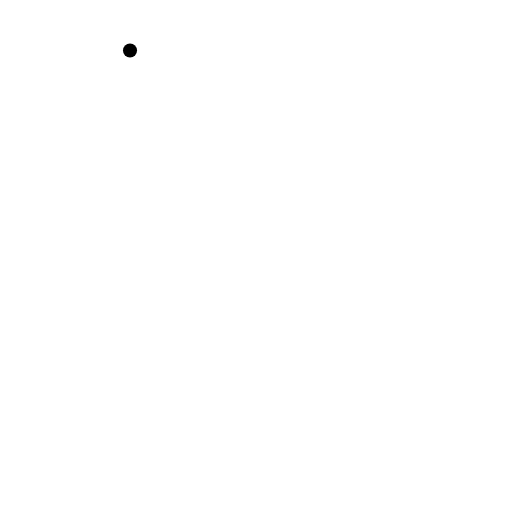
t = 0.00 s
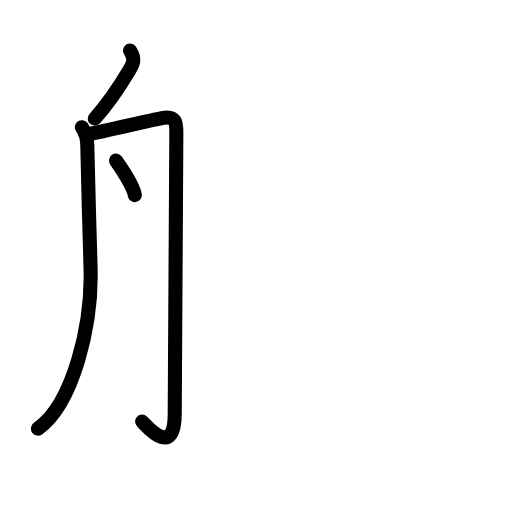
t = 3.75 s
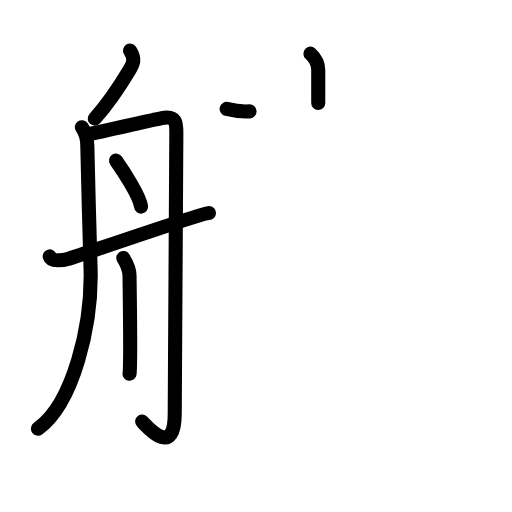
t = 7.25 s
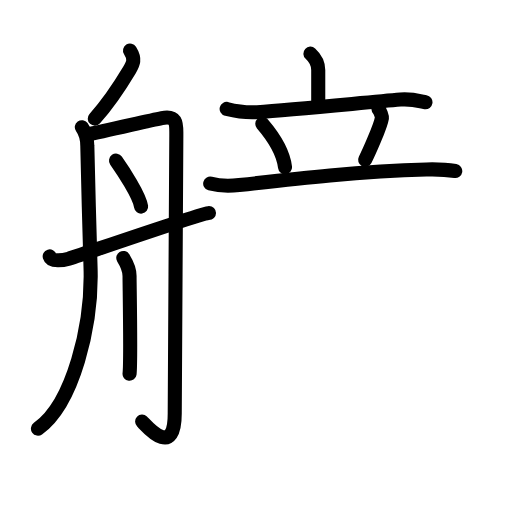
t = 10.75 s
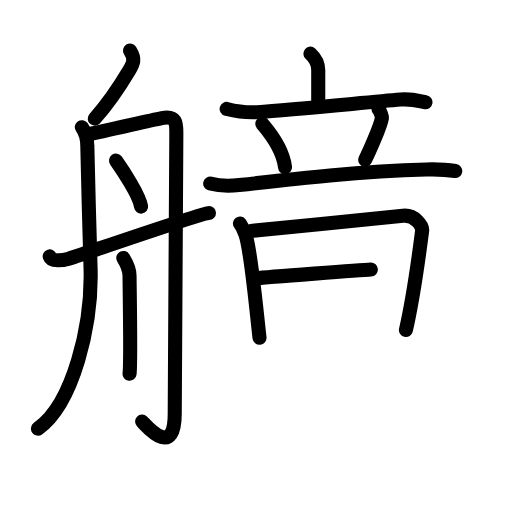
t = 13.75 s
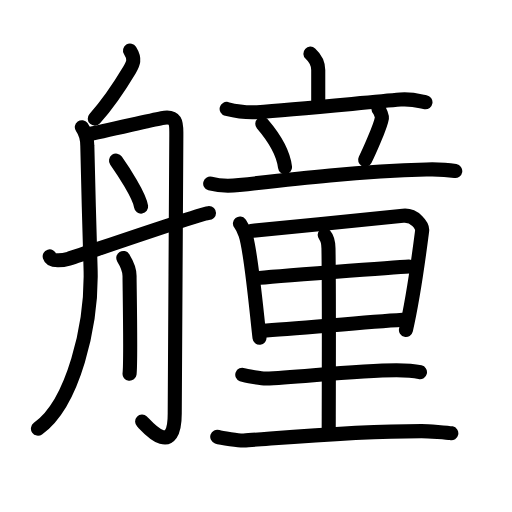
t = 18.00 s

The animated SVG that drew these frames (rendered in a browser with its animation timeline set to each time). Animation: 57 SMIL elements (animate=57); one cycle of 18.00 s.

<?xml version="1.0" encoding="UTF-8"?>
<!--
AniKanjiVG is licensed by CC-BY-SA Paul C. Sommerhoff (https://bitbucket.org/sommerhoff/anikanjivg).
AniKanjiVG uses KanjiVG which is licensed by CC-BY-SA Ulrich Apel (http://kanjivg.tagaini.net).
See also http://creativecommons.org/licenses/by-sa/3.0/
-->
<svg xmlns:kvg='http://kanjivg.tagaini.net' xmlns='http://www.w3.org/2000/svg' width='109' height='109' viewBox='0 0 109 109' style='fill:none;stroke:#000000;stroke-width:3;stroke-linecap:round;stroke-linejoin:round;' id="kvg:kanji_0825f"><g id="kvg:0825f" kvg:element="艟"><g id="kvg:0825f-g1" kvg:element="舟" kvg:position="left" kvg:radical="general"><path id="kvg:0825f-s1" kvg:type="㇒" d="M27.68,10.75c1.17,1.86,0.68,2.79-0.1,4.11C26,17.5,23.5,21.5,20.17,25.25"><animate attributeName="d" begin="0.0s" dur="0.5s" from="M27.68,10.75C27.68,10.75,27.68,10.75,27.68,10.75" to="M27.68,10.75c1.17,1.86,0.68,2.79-0.1,4.11" />
<animate attributeName="d" begin="0.5s" dur="0.5s" from="M27.68,10.75c1.17,1.86,0.68,2.79-0.1,4.11c0,0,0,0,0,0,0" to="M27.68,10.75c1.17,1.86,0.68,2.79-0.1,4.11C26,17.5,23.5,21.5,20.17,25.25" />
</path>
<path id="kvg:0825f-s2" kvg:type="㇒" d="M17.42,27.08c0.91,1.27,1.17,2.41,1.17,4c0,1.59,0.58,22.79,0.68,25.65C19.72,69.25,15.5,86,8.08,91.25"><animate attributeName="d" begin="1.0s" dur="0.3333333333333333s" from="M17.42,27.08C17.42,27.08,17.42,27.08,17.42,27.08" to="M17.42,27.08c0.91,1.27,1.17,2.41,1.17,4" />
<animate attributeName="d" begin="1.3333333333333333s" dur="0.3333333333333333s" from="M17.42,27.08c0.91,1.27,1.17,2.41,1.17,4c0,0,0,0,0,0,0" to="M17.42,27.08c0.91,1.27,1.17,2.41,1.17,4c0,1.59,0.58,22.79,0.68,25.65" />
<animate attributeName="d" begin="1.6666666666666665s" dur="0.3333333333333333s" from="M17.42,27.08c0.91,1.27,1.17,2.41,1.17,4c0,1.59,0.58,22.79,0.68,25.65c0,0,0,0,0,0,0" to="M17.42,27.08c0.91,1.27,1.17,2.41,1.17,4c0,1.59,0.58,22.79,0.68,25.65C19.72,69.25,15.5,86,8.08,91.25" />
<animate attributeName="d" begin="0s" dur="1.0s" from="M-100,-100" to="M-100,-100" />
</path>
<path id="kvg:0825f-s3" kvg:type="㇆a" d="M18.5,28.64c3.6-0.64,12.69-2.86,15.95-3.5c3.26-0.64,3.09,1.27,3.09,3.5c0,2.22-0.34,56.21-0.34,59.39c0,9.97-6.25,2.36-6.94,1.72"><animate attributeName="d" begin="2.0s" dur="0.25s" from="M18.5,28.64C18.5,28.64,18.5,28.64,18.5,28.64" to="M18.5,28.64c3.6-0.64,12.69-2.86,15.95-3.5" />
<animate attributeName="d" begin="2.25s" dur="0.25s" from="M18.5,28.64c3.6-0.64,12.69-2.86,15.95-3.5c0,0,0,0,0,0,0" to="M18.5,28.64c3.6-0.64,12.69-2.86,15.95-3.5c3.26-0.64,3.09,1.27,3.09,3.5" />
<animate attributeName="d" begin="2.5s" dur="0.25s" from="M18.5,28.64c3.6-0.64,12.69-2.86,15.95-3.5c3.26-0.64,3.09,1.27,3.09,3.5c0,0,0,0,0,0,0" to="M18.5,28.64c3.6-0.64,12.69-2.86,15.95-3.5c3.26-0.64,3.09,1.27,3.09,3.5c0,2.22-0.34,56.21-0.34,59.39" />
<animate attributeName="d" begin="2.75s" dur="0.25s" from="M18.5,28.64c3.6-0.64,12.69-2.86,15.95-3.5c3.26-0.64,3.09,1.27,3.09,3.5c0,2.22-0.34,56.21-0.34,59.39c0,0,0,0,0,0,0" to="M18.5,28.64c3.6-0.64,12.69-2.86,15.95-3.5c3.26-0.64,3.09,1.27,3.09,3.5c0,2.22-0.34,56.21-0.34,59.39c0,9.97-6.25,2.36-6.94,1.72" />
<animate attributeName="d" begin="0s" dur="2.0s" from="M-100,-100" to="M-100,-100" />
</path>
<path id="kvg:0825f-s4" kvg:type="㇔" d="M24.7,34.19c1.43,2.03,4.99,7.44,5.34,9.8"><animate attributeName="d" begin="3.0s" dur="1.0s" from="M24.7,34.19C24.7,34.19,24.7,34.19,24.7,34.19" to="M24.7,34.19c1.43,2.03,4.99,7.44,5.34,9.8" />
<animate attributeName="d" begin="0s" dur="3.0s" from="M-100,-100" to="M-100,-100" />
</path>
<path id="kvg:0825f-s5" kvg:type="㇑" d="M26.25,54.92c1,1.61,1.33,2.55,1.33,3.83c0,2.2,0.32,18.24,0,20.83"><animate attributeName="d" begin="4.0s" dur="0.5s" from="M26.25,54.92C26.25,54.92,26.25,54.92,26.25,54.92" to="M26.25,54.92c1,1.61,1.33,2.55,1.33,3.83" />
<animate attributeName="d" begin="4.5s" dur="0.5s" from="M26.25,54.92c1,1.61,1.33,2.55,1.33,3.83c0,0,0,0,0,0,0" to="M26.25,54.92c1,1.61,1.33,2.55,1.33,3.83c0,2.2,0.32,18.24,0,20.83" />
<animate attributeName="d" begin="0s" dur="4.0s" from="M-100,-100" to="M-100,-100" />
</path>
<path id="kvg:0825f-s6" kvg:type="㇀/㇐" d="M10.58,54.58c0.38,1.24,2.88,0.83,4.08,0.49c1.21-0.33,28.32-9.74,29.83-9.74"><animate attributeName="d" begin="5.0s" dur="0.5s" from="M10.58,54.58C10.58,54.58,10.58,54.58,10.58,54.58" to="M10.58,54.58c0.38,1.24,2.88,0.83,4.08,0.49" />
<animate attributeName="d" begin="5.5s" dur="0.5s" from="M10.58,54.58c0.38,1.24,2.88,0.83,4.08,0.49c0,0,0,0,0,0,0" to="M10.58,54.58c0.38,1.24,2.88,0.83,4.08,0.49c1.21-0.33,28.32-9.74,29.83-9.74" />
<animate attributeName="d" begin="0s" dur="5.0s" from="M-100,-100" to="M-100,-100" />
</path>
</g>
<g id="kvg:0825f-g2" kvg:element="童" kvg:position="right"><g id="kvg:0825f-g3" kvg:element="立" kvg:position="top"><g id="kvg:0825f-g4" kvg:element="亠" kvg:position="top"><path id="kvg:0825f-s7" kvg:type="㇑a" d="M66.08,11.42c0.79,0.72,1.67,1.82,1.67,3.5c0,1.67,0,2.45,0,7"><animate attributeName="d" begin="6.0s" dur="0.5s" from="M66.08,11.42C66.08,11.42,66.08,11.42,66.08,11.42" to="M66.08,11.42c0.79,0.72,1.67,1.82,1.67,3.5" />
<animate attributeName="d" begin="6.5s" dur="0.5s" from="M66.08,11.42c0.79,0.72,1.67,1.82,1.67,3.5c0,0,0,0,0,0,0" to="M66.08,11.42c0.79,0.72,1.67,1.82,1.67,3.5c0,1.67,0,2.45,0,7" />
<animate attributeName="d" begin="0s" dur="6.0s" from="M-100,-100" to="M-100,-100" />
</path>
<path id="kvg:0825f-s8" kvg:type="㇐" d="M48.25,23.19c0.89,0.22,3.51,0.88,6.5,0.69c8-0.52,23-2.05,30.5-2.68c2.49-0.21,4.59,0.46,5.33,0.57"><animate attributeName="d" begin="7.0s" dur="0.3333333333333333s" from="M48.25,23.19C48.25,23.19,48.25,23.19,48.25,23.19" to="M48.25,23.19c0.89,0.22,3.51,0.88,6.5,0.69" />
<animate attributeName="d" begin="7.333333333333333s" dur="0.3333333333333333s" from="M48.25,23.19c0.89,0.22,3.51,0.88,6.5,0.69c0,0,0,0,0,0,0" to="M48.25,23.19c0.89,0.22,3.51,0.88,6.5,0.69c8-0.52,23-2.05,30.5-2.68" />
<animate attributeName="d" begin="7.666666666666667s" dur="0.3333333333333333s" from="M48.25,23.19c0.89,0.22,3.51,0.88,6.5,0.69c8-0.52,23-2.05,30.5-2.68c0,0,0,0,0,0,0" to="M48.25,23.19c0.89,0.22,3.51,0.88,6.5,0.69c8-0.52,23-2.05,30.5-2.68c2.49-0.21,4.59,0.46,5.33,0.57" />
<animate attributeName="d" begin="0s" dur="7.0s" from="M-100,-100" to="M-100,-100" />
</path>
</g>
<g id="kvg:0825f-g5" kvg:position="bottom"><path id="kvg:0825f-s9" kvg:type="㇔" d="M55.85,26.37c3.12,3.63,4.54,6.83,4.83,9.23"><animate attributeName="d" begin="8.0s" dur="1.0s" from="M55.85,26.37C55.85,26.37,55.85,26.37,55.85,26.37" to="M55.85,26.37c3.12,3.63,4.54,6.83,4.83,9.23" />
<animate attributeName="d" begin="0s" dur="8.0s" from="M-100,-100" to="M-100,-100" />
</path>
<path id="kvg:0825f-s10" kvg:type="㇒" d="M80.58,23.25c0.35,0.32,0.77,1.57,0.73,1.83c-0.28,1.81-2.88,7.56-3.58,8.95"><animate attributeName="d" begin="9.0s" dur="0.5s" from="M80.58,23.25C80.58,23.25,80.58,23.25,80.58,23.25" to="M80.58,23.25c0.35,0.32,0.77,1.57,0.73,1.83" />
<animate attributeName="d" begin="9.5s" dur="0.5s" from="M80.58,23.25c0.35,0.32,0.77,1.57,0.73,1.83c0,0,0,0,0,0,0" to="M80.58,23.25c0.35,0.32,0.77,1.57,0.73,1.83c-0.28,1.81-2.88,7.56-3.58,8.95" />
<animate attributeName="d" begin="0s" dur="9.0s" from="M-100,-100" to="M-100,-100" />
</path>
<path id="kvg:0825f-s11" kvg:type="㇐" d="M44.75,39.08c1.11,0.31,3.25,0.67,6.17,0.33C63.33,38,76.8,36.47,90.75,36.08c3-0.08,5.25,0.18,6.17,0.33"><animate attributeName="d" begin="10.0s" dur="0.3333333333333333s" from="M44.75,39.08C44.75,39.08,44.75,39.08,44.75,39.08" to="M44.75,39.08c1.11,0.31,3.25,0.67,6.17,0.33" />
<animate attributeName="d" begin="10.333333333333334s" dur="0.3333333333333333s" from="M44.75,39.08c1.11,0.31,3.25,0.67,6.17,0.33c0,0,0,0,0,0,0" to="M44.75,39.08c1.11,0.31,3.25,0.67,6.17,0.33C63.33,38,76.8,36.47,90.75,36.08" />
<animate attributeName="d" begin="10.666666666666666s" dur="0.3333333333333333s" from="M44.75,39.08c1.11,0.31,3.25,0.67,6.17,0.33C63.33,38,76.8,36.47,90.75,36.08c0,0,0,0,0,0,0" to="M44.75,39.08c1.11,0.31,3.25,0.67,6.17,0.33C63.33,38,76.8,36.47,90.75,36.08c3-0.08,5.25,0.18,6.17,0.33" />
<animate attributeName="d" begin="0s" dur="10.0s" from="M-100,-100" to="M-100,-100" />
</path>
</g>
</g>
<g id="kvg:0825f-g6" kvg:element="里" kvg:position="bottom"><path id="kvg:0825f-s12" kvg:type="㇑" d="M51.08,47.58c0.26,0.33,1.02,1.91,1.17,2.33c1.19,3.47,2.26,15.53,3,22"><animate attributeName="d" begin="11.0s" dur="0.5s" from="M51.08,47.58C51.08,47.58,51.08,47.58,51.08,47.58" to="M51.08,47.58c0.26,0.33,1.02,1.91,1.17,2.33" />
<animate attributeName="d" begin="11.5s" dur="0.5s" from="M51.08,47.58c0.26,0.33,1.02,1.91,1.17,2.33c0,0,0,0,0,0,0" to="M51.08,47.58c0.26,0.33,1.02,1.91,1.17,2.33c1.19,3.47,2.26,15.53,3,22" />
<animate attributeName="d" begin="0s" dur="11.0s" from="M-100,-100" to="M-100,-100" />
</path>
<path id="kvg:0825f-s13" kvg:type="㇕a" d="M53.43,49.16c9.2-0.92,25.48-2.45,32.35-3.22c2.52-0.28,4.22,2.16,4.09,3.16c-0.47,3.67-1.68,13.36-3.45,21.15"><animate attributeName="d" begin="12.0s" dur="0.3333333333333333s" from="M53.43,49.16C53.43,49.16,53.43,49.16,53.43,49.16" to="M53.43,49.16c9.2-0.92,25.48-2.45,32.35-3.22" />
<animate attributeName="d" begin="12.333333333333334s" dur="0.3333333333333333s" from="M53.43,49.16c9.2-0.92,25.48-2.45,32.35-3.22c0,0,0,0,0,0,0" to="M53.43,49.16c9.2-0.92,25.48-2.45,32.35-3.22c2.52-0.28,4.22,2.16,4.09,3.16" />
<animate attributeName="d" begin="12.666666666666666s" dur="0.3333333333333333s" from="M53.43,49.16c9.2-0.92,25.48-2.45,32.35-3.22c2.52-0.28,4.22,2.16,4.09,3.16c0,0,0,0,0,0,0" to="M53.43,49.16c9.2-0.92,25.48-2.45,32.35-3.22c2.52-0.28,4.22,2.16,4.09,3.16c-0.47,3.67-1.68,13.36-3.45,21.15" />
<animate attributeName="d" begin="0s" dur="12.0s" from="M-100,-100" to="M-100,-100" />
</path>
<path id="kvg:0825f-s14" kvg:type="㇐a" d="M54.58,59.25c3-0.34,30.02-2.36,32.5-2.5"><animate attributeName="d" begin="13.0s" dur="1.0s" from="M54.58,59.25C54.58,59.25,54.58,59.25,54.58,59.25" to="M54.58,59.25c3-0.34,30.02-2.36,32.5-2.5" />
<animate attributeName="d" begin="0s" dur="13.0s" from="M-100,-100" to="M-100,-100" />
</path>
<path id="kvg:0825f-s15" kvg:type="㇐a" d="M55.75,70.42c6.63-0.37,20.85-1.73,30-2.33"><animate attributeName="d" begin="14.0s" dur="1.0s" from="M55.75,70.42C55.75,70.42,55.75,70.42,55.75,70.42" to="M55.75,70.42c6.63-0.37,20.85-1.73,30-2.33" />
<animate attributeName="d" begin="0s" dur="14.0s" from="M-100,-100" to="M-100,-100" />
</path>
<path id="kvg:0825f-s16" kvg:type="㇑a" d="M69.13,50.04c0.46,0.53,0.78,1.52,0.8,2.82c0.16,9.48,0.05,36.22,0.05,38.86"><animate attributeName="d" begin="15.0s" dur="0.5s" from="M69.13,50.04C69.13,50.04,69.13,50.04,69.13,50.04" to="M69.13,50.04c0.46,0.53,0.78,1.52,0.8,2.82" />
<animate attributeName="d" begin="15.5s" dur="0.5s" from="M69.13,50.04c0.46,0.53,0.78,1.52,0.8,2.82c0,0,0,0,0,0,0" to="M69.13,50.04c0.46,0.53,0.78,1.52,0.8,2.82c0.16,9.48,0.05,36.22,0.05,38.86" />
<animate attributeName="d" begin="0s" dur="15.0s" from="M-100,-100" to="M-100,-100" />
</path>
<path id="kvg:0825f-s17" kvg:type="㇐" d="M51.58,79.78c0.65,0.25,4.34,0.84,5,0.81c6.8-0.28,19.42-1.71,27.83-1.76c0.35,0,3.43,0.05,5,0.41"><animate attributeName="d" begin="16.0s" dur="0.3333333333333333s" from="M51.58,79.78C51.58,79.78,51.58,79.78,51.58,79.78" to="M51.58,79.78c0.65,0.25,4.34,0.84,5,0.81" />
<animate attributeName="d" begin="16.333333333333332s" dur="0.3333333333333333s" from="M51.58,79.78c0.65,0.25,4.34,0.84,5,0.81c0,0,0,0,0,0,0" to="M51.58,79.78c0.65,0.25,4.34,0.84,5,0.81c6.8-0.28,19.42-1.71,27.83-1.76" />
<animate attributeName="d" begin="16.666666666666668s" dur="0.3333333333333333s" from="M51.58,79.78c0.65,0.25,4.34,0.84,5,0.81c6.8-0.28,19.42-1.71,27.83-1.76c0,0,0,0,0,0,0" to="M51.58,79.78c0.65,0.25,4.34,0.84,5,0.81c6.8-0.28,19.42-1.71,27.83-1.76c0.35,0,3.43,0.05,5,0.41" />
<animate attributeName="d" begin="0s" dur="16.0s" from="M-100,-100" to="M-100,-100" />
</path>
<path id="kvg:0825f-s18" kvg:type="㇐" d="M46.25,92.97c0.86,0.29,4.76,0.86,5.62,0.81c5.32-0.29,22.05-2,37.88-2c1.43,0,5.62,0.3,6.33,0.45"><animate attributeName="d" begin="17.0s" dur="0.3333333333333333s" from="M46.25,92.97C46.25,92.97,46.25,92.97,46.25,92.97" to="M46.25,92.97c0.86,0.29,4.76,0.86,5.62,0.81" />
<animate attributeName="d" begin="17.333333333333332s" dur="0.3333333333333333s" from="M46.25,92.97c0.86,0.29,4.76,0.86,5.62,0.81c0,0,0,0,0,0,0" to="M46.25,92.97c0.86,0.29,4.76,0.86,5.62,0.81c5.32-0.29,22.05-2,37.88-2" />
<animate attributeName="d" begin="17.666666666666668s" dur="0.3333333333333333s" from="M46.25,92.97c0.86,0.29,4.76,0.86,5.62,0.81c5.32-0.29,22.05-2,37.88-2c0,0,0,0,0,0,0" to="M46.25,92.97c0.86,0.29,4.76,0.86,5.62,0.81c5.32-0.29,22.05-2,37.88-2c1.43,0,5.62,0.3,6.33,0.45" />
<animate attributeName="d" begin="0s" dur="17.0s" from="M-100,-100" to="M-100,-100" />
</path>
</g>
</g>
</g>
</svg>
